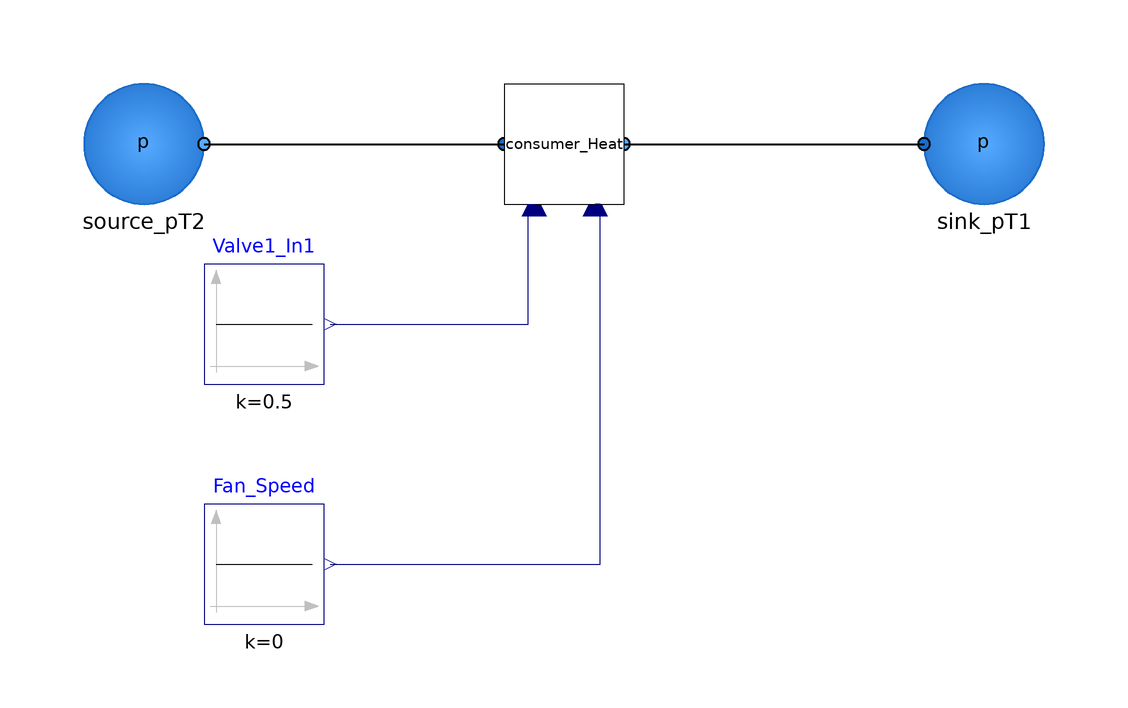

The Modelica model whose source follows is shown above as a component diagram (icons at their Placement, wires along their Line points).

model Consumer_Heat
        extends Modelica.Icons.Example
        annotation (Icon(coordinateSystem(preserveAspectRatio=false)), Diagram(
              coordinateSystem(preserveAspectRatio=false)));
        Units.Consumer_Heat consumer_Heat
          annotation (Placement(transformation(extent={{-10,-10},{10,10}})));
        Components.Sources.Source_pT source_pT2(p=120000, T=323.15)
          annotation (Placement(transformation(extent={{-80,-10},{-60,10}})));
        Components.Sources.Sink_pT sink_pT1(T=303.15)
          annotation (Placement(transformation(extent={{60,-10},{80,10}})));
        Modelica.Blocks.Sources.Constant Valve1_In1(k=0.5)
          annotation (Placement(transformation(extent={{-60,-40},{-40,-20}})));
        Modelica.Blocks.Sources.Constant Fan_Speed(k=0)
          annotation (Placement(transformation(extent={{-60,-80},{-40,-60}})));
      equation
        connect(source_pT2.port_b, consumer_Heat.port_a) annotation (Line(
            points={{-60,0},{-10,0}},
            color={0,0,0},
            thickness=0.5));
        connect(consumer_Heat.port_b, sink_pT1.port_a) annotation (Line(
            points={{10,0},{60,0}},
            color={0,0,0},
            thickness=0.5));
        connect(Valve1_In1.y, consumer_Heat.OD) annotation (Line(points={{-39,-30},
                {-6,-30},{-6,-10},{-5,-10}}, color={0,0,127}));
        connect(Fan_Speed.y, consumer_Heat.FanSpeed) annotation (Line(points={{
                -39,-70},{6,-70},{6,-10},{5.2,-10}}, color={0,0,127}));
      end Consumer_Heat;